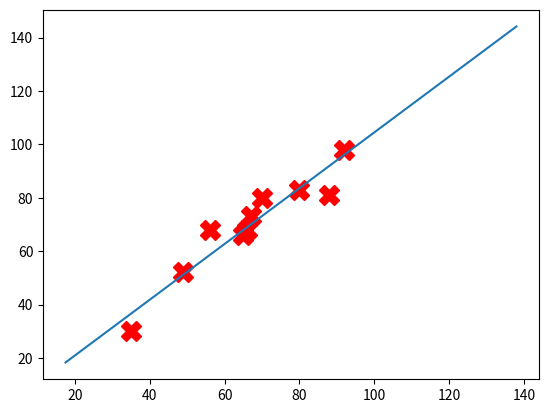

Here is the Python script that generated this plot:
import matplotlib.pyplot as plt
import numpy as np
import math

# GradientDescent for y = m*x function.


def GradientDescent(x, y):
    theta_one = 0
    learning_rate = 0.0001
    MAX_IRETATION = 100000
    iteration_counter = 0
    theta_temp = 0
    n = len(x)

    while 1:
        y_predicted = theta_one * x
        # Init: -(2/n)*sum(x*(y - y_predicted))
        theta_one_derivative = (1 / n) * sum(x * (y_predicted - y))
        theta_one = theta_one - learning_rate * theta_one_derivative
        print("theta_one =", theta_one)

        if (math.isclose(theta_one, theta_temp, rel_tol=1e-20)):
            print("Break due to isclose function")
            break
        elif (iteration_counter >= MAX_IRETATION):
            print("Break due to iterator exceed max")
            break

        theta_temp = theta_one
        iteration_counter += 1

    return theta_one


def DrawPlot(x, y):
    max_x = np.amax(x) * 1.5
    min_x = np.amin(x) * 0.5

    plt.plot(x, y, 'rX', markersize='15')
    plt.plot([min_x, max_x], [min_x * Result, max_x * Result])
    plt.show()

# Prediction for y = m*x


def Predict(x):
    prediction = x * Result
    return prediction


# Input data for Real task
Price = np.array([100, 150, 110, 120, 200, 70])
Foot = np.array([20, 40, 35, 40, 60, 18])
# Input data from lesson
MathScore = np.array([92, 56, 88, 70, 80, 49, 65, 35, 66, 67])
CSScore = np.array([98, 68, 81, 80, 83, 52, 66, 30, 68, 73])


Result = GradientDescent(MathScore, CSScore)

print("Prediction = ", Predict(40))

DrawPlot(MathScore, CSScore)
